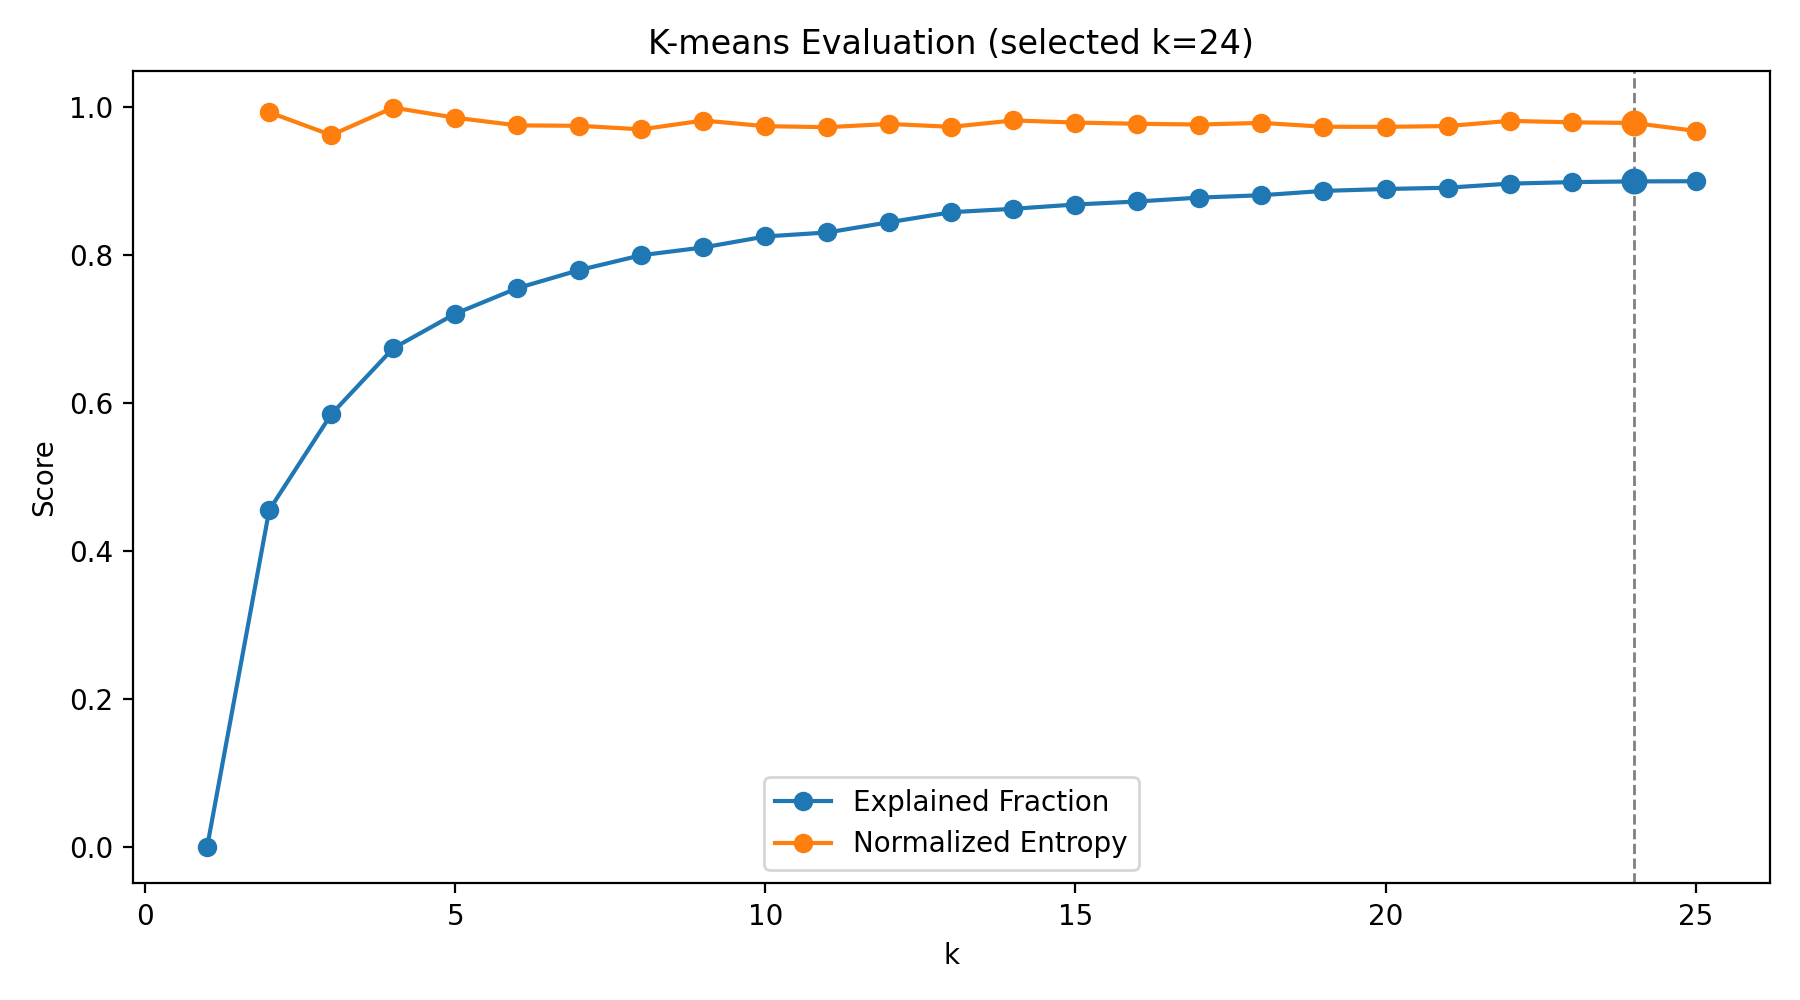

Data behind this chart, as committed beside it:
k, selection_score, n_points, n_clusters, explained_fraction, normalized_entropy, is_selected
1, , 1024, 1, 0.0, , False
2, 0.7235, 1024, 2, 0.4548, 0.9923, False
3, 0.7728, 1024, 3, 0.5841, 0.9614, False
4, 0.836, 1024, 4, 0.6734, 0.9986, False
5, 0.8525, 1024, 5, 0.7201, 0.9849, False
6, 0.8645, 1024, 6, 0.7545, 0.9745, False
7, 0.8765, 1024, 7, 0.779, 0.974, False
8, 0.8841, 1024, 8, 0.7991, 0.9692, False
9, 0.8954, 1024, 9, 0.8096, 0.9811, False
10, 0.899, 1024, 10, 0.8244, 0.9735, False
11, 0.901, 1024, 11, 0.8298, 0.9721, False
12, 0.9101, 1024, 12, 0.8437, 0.9765, False
13, 0.9149, 1024, 13, 0.8572, 0.9726, False
14, 0.9215, 1024, 14, 0.8618, 0.9812, False
15, 0.923, 1024, 15, 0.8676, 0.9784, False
16, 0.9242, 1024, 16, 0.8717, 0.9767, False
17, 0.9263, 1024, 17, 0.877, 0.9757, False
18, 0.929, 1024, 18, 0.8801, 0.9779, False
19, 0.9294, 1024, 19, 0.886, 0.9727, False
20, 0.9306, 1024, 20, 0.8886, 0.9726, False
21, 0.932, 1024, 21, 0.8903, 0.9736, False
22, 0.9382, 1024, 22, 0.8958, 0.9806, False
23, 0.9383, 1024, 23, 0.8979, 0.9787, False
24, 0.9383, 1024, 24, 0.8988, 0.9778, True
25, 0.9331, 1024, 25, 0.8991, 0.9671, False
